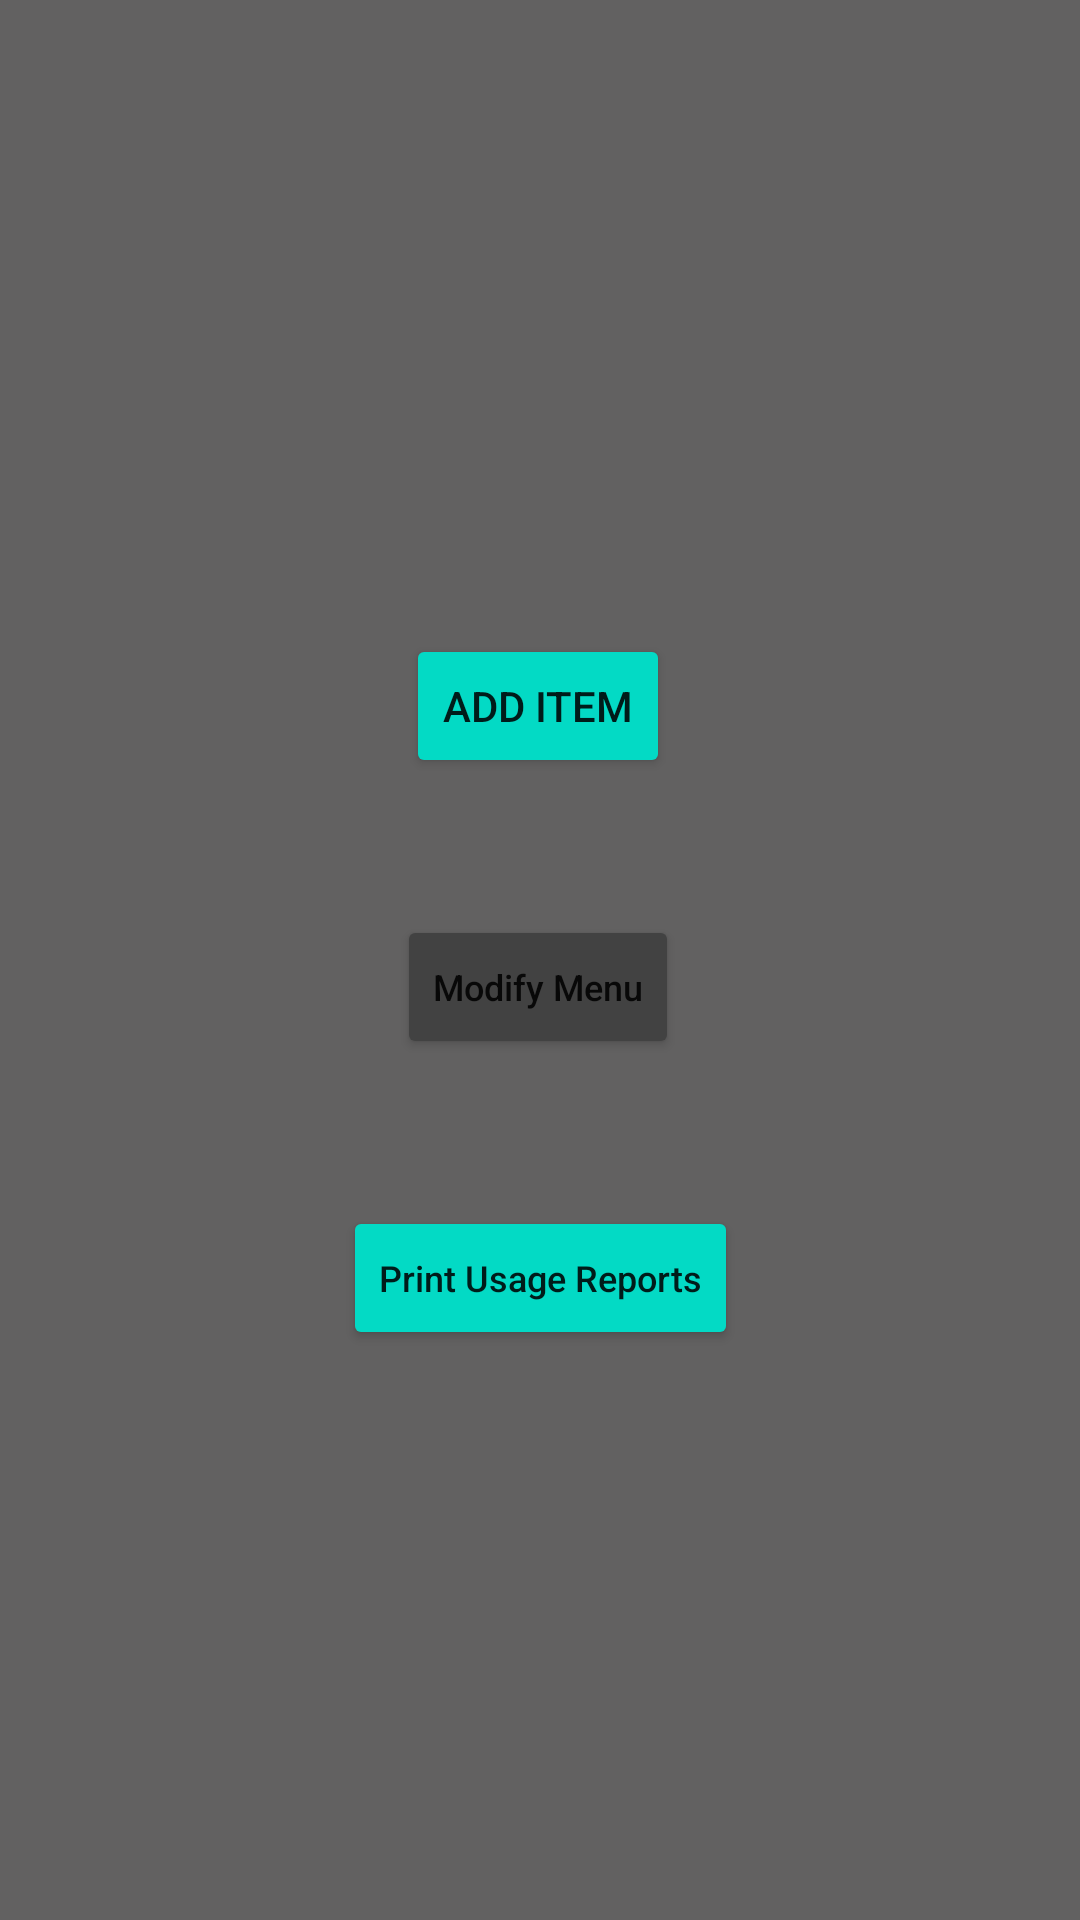

Layout XML and referenced resources for this Android screen:
<!-- AndroidManifest.xml: application theme Theme.CS506_Spike -->
<!-- res/layout/activity_admin.xml -->
<?xml version="1.0" encoding="utf-8"?>
<androidx.constraintlayout.widget.ConstraintLayout xmlns:android="http://schemas.android.com/apk/res/android"
    xmlns:app="http://schemas.android.com/apk/res-auto"
    xmlns:tools="http://schemas.android.com/tools"
    android:layout_width="match_parent"
    android:layout_height="match_parent"
    android:background="#B5222121"
    tools:context=".Admin">


    <Button
        android:id="@+id/addItem"
        android:layout_width="wrap_content"
        android:layout_height="wrap_content"
        android:backgroundTint="@color/teal_200"
        android:onClick="adminAddItem"
        android:text="Add Item"
        app:layout_constraintBottom_toBottomOf="parent"
        app:layout_constraintEnd_toEndOf="parent"
        app:layout_constraintHorizontal_bias="0.498"
        app:layout_constraintStart_toStartOf="parent"
        app:layout_constraintTop_toTopOf="parent"
        app:layout_constraintVertical_bias="0.357" />

    <Button
        android:id="@+id/modifyMenu"
        android:layout_width="wrap_content"
        android:layout_height="wrap_content"
        android:backgroundTint="@color/cardview_dark_background"
        android:onClick="adminModifyMenu"
        android:text="Modify Menu"
        android:textAllCaps="false"
        android:textSize="12sp"
        app:layout_constraintBottom_toBottomOf="parent"
        app:layout_constraintEnd_toEndOf="parent"
        app:layout_constraintHorizontal_bias="0.498"
        app:layout_constraintStart_toStartOf="parent"
        app:layout_constraintTop_toTopOf="parent"
        app:layout_constraintVertical_bias="0.515" />

    <Button
        android:id="@+id/produceUsageReports"
        android:layout_width="wrap_content"
        android:layout_height="wrap_content"
        android:backgroundTint="@color/teal_200"
        android:onClick="usageReports"
        android:text="Print Usage Reports"
        android:textAllCaps="false"
        android:textSize="12sp"
        app:layout_constraintBottom_toBottomOf="parent"
        app:layout_constraintEnd_toEndOf="parent"
        app:layout_constraintStart_toStartOf="parent"
        app:layout_constraintTop_toTopOf="parent"
        app:layout_constraintVertical_bias="0.679" />

</androidx.constraintlayout.widget.ConstraintLayout>
<!-- resources referenced by this layout -->
<resources>
  <style name="Theme.CS506_Spike" parent="Theme.MaterialComponents.DayNight.DarkActionBar">
          
          <item name="colorPrimary">@color/purple_500</item>
          <item name="colorPrimaryVariant">@color/purple_700</item>
          <item name="colorOnPrimary">@color/white</item>
          
          <item name="colorSecondary">@color/teal_200</item>
          <item name="colorSecondaryVariant">@color/teal_700</item>
          <item name="colorOnSecondary">@color/black</item>
          
          <item name="android:statusBarColor" tools:targetApi="l">?attr/colorPrimaryVariant</item>
          
      </style>
  <!-- not gathered from this repository: default colours our renderer supplied (Android Studio template values) -->
  <color name="purple_500">#FF6200EE</color>
  <color name="purple_700">#FF3700B3</color>
  <color name="teal_200">#FF03DAC5</color>
  <color name="teal_700">#FF018786</color>
  <color name="black">#FF000000</color>
  <color name="white">#FFFFFFFF</color>
</resources>
